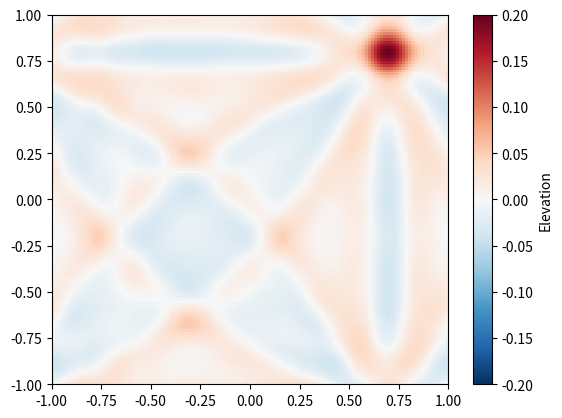

This figure's Python source:
import numpy
import matplotlib.pyplot as plt
import math
import time as time_mod

# options
runtime_plot = True

# constants
g = 9.81
h = 1.0

# run time
t_end = 1.0
t_export = 0.02


def initial_elev(x, y):
    """Set initial condition for water elevation"""
    amp = 0.5
    radius = 0.1
    x0 = -0.3
    y0 = -0.2
    dist2 = (x - x0)**2 + (y - y0)**2
    return amp * numpy.exp(-1.0 * dist2 / radius**2)


# grid
nx = 128
ny = 128
xlim = [-1, 1]
ylim = [-1, 1]
lx = xlim[1] - xlim[0]
ly = ylim[1] - ylim[0]
dx = lx/nx
dy = ly/ny

# coordinates of T points (cell center)
x_t_1d = numpy.linspace(xlim[0] + dx/2, xlim[1] - dx/2, nx)
y_t_1d = numpy.linspace(ylim[0] + dy/2, ylim[1] - dy/2, ny)
x_t_2d, y_t_2d = numpy.meshgrid(x_t_1d, y_t_1d, indexing='ij')
# coordinates of U and V points (edge centers)
x_u_1d = numpy.linspace(xlim[0], xlim[1], nx + 1)
y_v_1d = numpy.linspace(ylim[0], ylim[1], ny + 1)

T_shape = (nx, ny)
U_shape = (nx + 1, ny)
V_shape = (nx, ny+1)

dofs_T = int(numpy.prod(numpy.asarray(T_shape)))
dofs_U = int(numpy.prod(numpy.asarray(U_shape)))
dofs_V = int(numpy.prod(numpy.asarray(V_shape)))

print(f'Grid size: {nx} x {ny}')
print(f'Elevation DOFs: {dofs_T}')
print(f'Velocity  DOFs: {dofs_U + dofs_V}')
print(f'Total     DOFs: {dofs_T + dofs_U + dofs_V}')

# state variables
elev = numpy.zeros(T_shape, dtype=numpy.float64)
u = numpy.zeros(U_shape, dtype=numpy.float64)
v = numpy.zeros(V_shape, dtype=numpy.float64)

# state for RK stages
elev1 = numpy.zeros_like(elev)
elev2 = numpy.zeros_like(elev)
u1 = numpy.zeros_like(u)
u2 = numpy.zeros_like(u)
v1 = numpy.zeros_like(v)
v2 = numpy.zeros_like(v)

# tendecies u += dt*dudt
dudt = numpy.zeros_like(u)
dvdt = numpy.zeros_like(v)
delevdt = numpy.zeros_like(elev)

# initial condition
elev[...] = initial_elev(x_t_2d, y_t_2d)

# time step
c = math.sqrt(g*h)
alpha = 0.5
dt = alpha * dx / c
dt = t_export / int(math.ceil(t_export / dt))
nt = int(math.ceil(t_end / dt))
print(f'Time step: {dt} s')
print(f'Total run time: {t_end} s, {nt} time steps')


def rhs(u, v, elev):
    """
    Evaluate right hand side of the equations
    """
    # terms
    # sign convention: positive on rhs

    # pressure gradient -g grad(elev)
    dudt[1:-1, :] = -g * (elev[1:, :] - elev[:-1, :])/dx
    dvdt[:, 1:-1] = -g * (elev[:, 1:] - elev[:, :-1])/dy

    # periodic boundary
    dudt[0, :] = - g * (elev[1, :] - elev[-1, :])/dx
    dudt[-1, :] = dudt[0, :]
    dvdt[:, 0] = - g * (elev[:, 1] - elev[:, -1])/dy
    dvdt[:, -1] = dvdt[:, 0]

    # velocity divergence -h div(u)
    delevdt[...] = -h * ((u[1:, :] - u[:-1, :])/dx + (v[:, 1:] - v[:, :-1])/dy)


if runtime_plot:
    plt.ion()
    fig, ax = plt.subplots(nrows=1, ncols=1)
    vmax = 0.2
    img = ax.pcolormesh(x_u_1d, y_v_1d, elev.T, vmin=-vmax, vmax=vmax, cmap='RdBu_r')
    cb = plt.colorbar(img, label='Elevation')
    fig.canvas.draw()
    fig.canvas.flush_events()

t = 0
i_export = 0
next_t_export = 0
initial_v = None
tic = time_mod.perf_counter()
for i in range(nt+1):

    t = i*dt

    if t >= next_t_export:
        elev_max = float(numpy.max(elev))
        u_max = float(numpy.max(u))

        total_v = float(numpy.sum(elev + h)) * dx * dy
        if initial_v is None:
            initial_v = total_v
        diff_v = total_v - initial_v

        print(f'{i_export:2d} {i:4d} {t:.3f} elev={elev_max:7.5f} u={u_max:7.5f} dV={diff_v: 6.3e}')
        if elev_max > 1e3 or not math.isfinite(elev_max):
            print(f'Invalid elevation value: {elev_max}')
            break
        i_export += 1
        next_t_export = i_export * t_export
        if runtime_plot:
            img.update({'array': elev.T})
            fig.canvas.draw()
            fig.canvas.flush_events()

    # SSPRK33 time integrator
    rhs(u, v, elev)
    u1[...] = u + dt*dudt
    v1[...] = v + dt*dvdt
    elev1[...] = elev + dt*delevdt
    rhs(u1, v1, elev1)
    u2[...] = 0.75*u + 0.25*(u1 + dt*dudt)
    v2[...] = 0.75*v + 0.25*(v1 + dt*dvdt)
    elev2[...] = 0.75*elev + 0.25*(elev1 + dt*delevdt)
    rhs(u2, v2, elev2)
    u[...] = u/3 + 2/3*(u2 + dt*dudt)
    v[...] = v/3 + 2/3*(v2 + dt*dvdt)
    elev[...] = elev/3 + 2/3*(elev2 + dt*delevdt)

duration = time_mod.perf_counter() - tic
print(f'Duration: {duration:.2f} s')

if runtime_plot:
    plt.ioff()
    plt.show()
